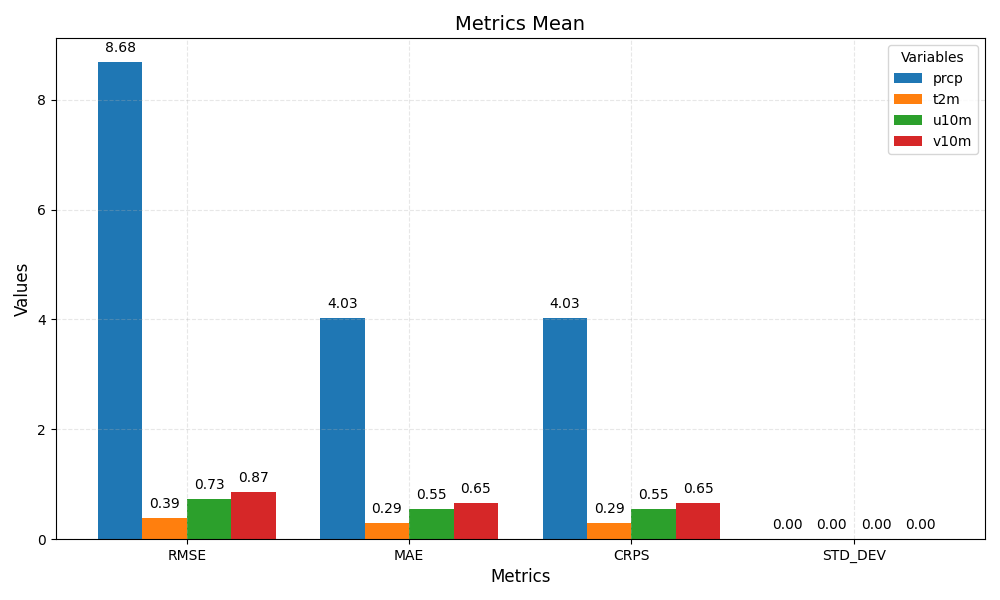

The data file committed next to this chart (first rows):
metric	prcp	t2m	u10m	v10m
RMSE	8.68	0.39	0.73	0.87
MAE	4.03	0.29	0.55	0.65
CRPS	4.03	0.29	0.55	0.65
STD_DEV	0.00	0.00	0.00	0.00
